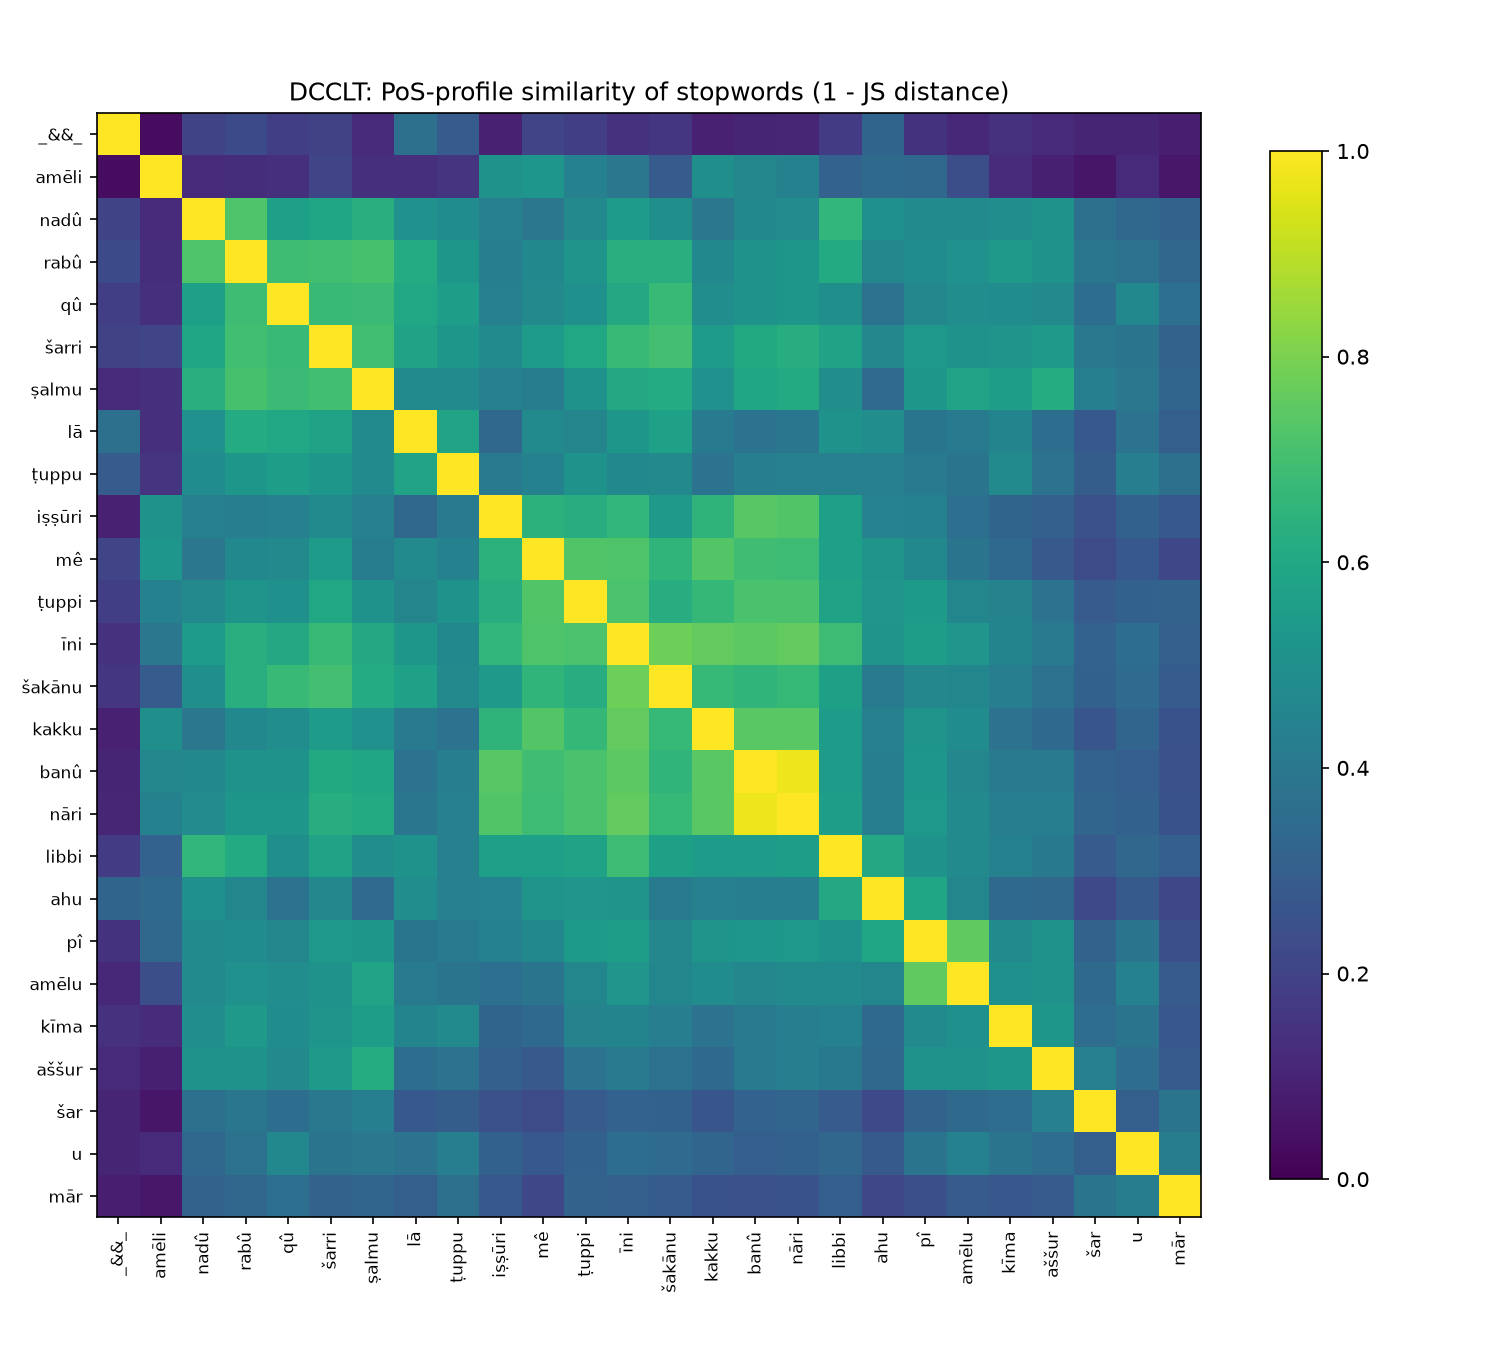

The data file committed next to this chart (first rows):
, lā, u, mê, libbi, _&&_, šar, amēli, mār, kīma, ṭuppi, šarri, banû, nadû, rabû, ahu, aššur, īni, pî, ṭuppu, kakku, nāri, amēlu, šakānu
lā, 1.0, 0.381, 0.4768, 0.5138, 0.3685, 0.2767, 0.1329, 0.3034, 0.4511, 0.4537, 0.5768, 0.3799, 0.5075, 0.614, 0.4891, 0.3628, 0.5284, 0.3901, 0.5855, 0.4095, 0.3909, 0.4087, 0.571
u, 0.381, 1.0, 0.2757, 0.3312, 0.1033, 0.3043, 0.1219, 0.4241, 0.384, 0.3094, 0.3842, 0.3003, 0.3383, 0.3765, 0.282, 0.3581, 0.3625, 0.3848, 0.4294, 0.3277, 0.3092, 0.4407, 0.3499
mê, 0.4768, 0.2757, 1.0, 0.5634, 0.2091, 0.2278, 0.5236, 0.214, 0.3405, 0.7283, 0.5525, 0.6933, 0.3978, 0.4666, 0.519, 0.2779, 0.7264, 0.4649, 0.4408, 0.7332, 0.6841, 0.3851, 0.6543
libbi, 0.5138, 0.3312, 0.5634, 1.0, 0.173, 0.2888, 0.314, 0.2969, 0.438, 0.5755, 0.5745, 0.5508, 0.6638, 0.6132, 0.6034, 0.4036, 0.6874, 0.5127, 0.4341, 0.5542, 0.557, 0.477, 0.5666
_&&_, 0.3685, 0.1033, 0.2091, 0.173, 1.0, 0.1021, 0.03406, 0.08227, 0.1421, 0.184, 0.1979, 0.1043, 0.2061, 0.2239, 0.3206, 0.1225, 0.1442, 0.1446, 0.2904, 0.09244, 0.1061, 0.1101, 0.1593
šar, 0.2767, 0.3043, 0.2278, 0.2888, 0.1021, 1.0, 0.05986, 0.3843, 0.357, 0.2864, 0.4023, 0.3162, 0.3705, 0.3939, 0.2198, 0.4352, 0.3137, 0.3182, 0.2945, 0.2689, 0.3258, 0.3455, 0.311
amēli, 0.1329, 0.1219, 0.5236, 0.314, 0.03406, 0.05986, 1.0, 0.06491, 0.125, 0.4395, 0.2098, 0.4602, 0.1183, 0.129, 0.3444, 0.08947, 0.3975, 0.3368, 0.1552, 0.4982, 0.44, 0.2399, 0.2918
mār, 0.3034, 0.4241, 0.214, 0.2969, 0.08227, 0.3843, 0.06491, 1.0, 0.2714, 0.3169, 0.3188, 0.2461, 0.3199, 0.3315, 0.213, 0.2911, 0.3014, 0.2425, 0.3699, 0.253, 0.2534, 0.2878, 0.2893
kīma, 0.4511, 0.384, 0.3405, 0.438, 0.1421, 0.357, 0.125, 0.2714, 1.0, 0.4457, 0.5165, 0.4132, 0.4896, 0.5411, 0.3476, 0.5293, 0.4522, 0.4784, 0.4761, 0.382, 0.4263, 0.503, 0.4287
ṭuppi, 0.4537, 0.3094, 0.7283, 0.5755, 0.184, 0.2864, 0.4395, 0.3169, 0.4457, 1.0, 0.5958, 0.7144, 0.4701, 0.5179, 0.5198, 0.3795, 0.716, 0.5469, 0.5095, 0.6656, 0.7136, 0.4609, 0.6239
šarri, 0.5768, 0.3842, 0.5525, 0.5745, 0.1979, 0.4023, 0.2098, 0.3188, 0.5165, 0.5958, 1.0, 0.6067, 0.5922, 0.6968, 0.4632, 0.5399, 0.6731, 0.5351, 0.5283, 0.5527, 0.6239, 0.5084, 0.7017
banû, 0.3799, 0.3003, 0.6933, 0.5508, 0.1043, 0.3162, 0.4602, 0.2461, 0.4132, 0.7144, 0.6067, 1.0, 0.4681, 0.512, 0.4271, 0.4122, 0.7489, 0.5246, 0.428, 0.7444, 0.9739, 0.4628, 0.6557
nadû, 0.5075, 0.3383, 0.3978, 0.6638, 0.2061, 0.3705, 0.1183, 0.3199, 0.4896, 0.4701, 0.5922, 0.4681, 1.0, 0.7244, 0.5002, 0.5148, 0.5506, 0.4758, 0.4858, 0.3965, 0.483, 0.4735, 0.4976
rabû, 0.614, 0.3765, 0.4666, 0.6132, 0.2239, 0.3939, 0.129, 0.3315, 0.5411, 0.5179, 0.6968, 0.512, 0.7244, 1.0, 0.4601, 0.5121, 0.6252, 0.4855, 0.531, 0.4654, 0.5301, 0.5067, 0.6313
ahu, 0.4891, 0.282, 0.519, 0.6034, 0.3206, 0.2198, 0.3444, 0.213, 0.3476, 0.5198, 0.4632, 0.4271, 0.5002, 0.4601, 1.0, 0.3351, 0.5169, 0.5906, 0.4344, 0.4342, 0.4279, 0.4582, 0.4116
aššur, 0.3628, 0.3581, 0.2779, 0.4036, 0.1225, 0.4352, 0.08947, 0.2911, 0.5293, 0.3795, 0.5399, 0.4122, 0.5148, 0.5121, 0.3351, 1.0, 0.4093, 0.5115, 0.3795, 0.3429, 0.4274, 0.511, 0.3781
īni, 0.5284, 0.3625, 0.7264, 0.6874, 0.1442, 0.3137, 0.3975, 0.3014, 0.4522, 0.716, 0.6731, 0.7489, 0.5506, 0.6252, 0.5169, 0.4093, 1.0, 0.5572, 0.4663, 0.7586, 0.7582, 0.5215, 0.7801
pî, 0.3901, 0.3848, 0.4649, 0.5127, 0.1446, 0.3182, 0.3368, 0.2425, 0.4784, 0.5469, 0.5351, 0.5246, 0.4758, 0.4855, 0.5906, 0.5115, 0.5572, 1.0, 0.4139, 0.5178, 0.533, 0.7551, 0.4625
ṭuppu, 0.5855, 0.4294, 0.4408, 0.4341, 0.2904, 0.2945, 0.1552, 0.3699, 0.4761, 0.5095, 0.5283, 0.428, 0.4858, 0.531, 0.4344, 0.3795, 0.4663, 0.4139, 1.0, 0.3802, 0.4369, 0.3853, 0.4724
kakku, 0.4095, 0.3277, 0.7332, 0.5542, 0.09244, 0.2689, 0.4982, 0.253, 0.382, 0.6656, 0.5527, 0.7444, 0.3965, 0.4654, 0.4342, 0.3429, 0.7586, 0.5178, 0.3802, 1.0, 0.7423, 0.4868, 0.6682
nāri, 0.3909, 0.3092, 0.6841, 0.557, 0.1061, 0.3258, 0.44, 0.2534, 0.4263, 0.7136, 0.6239, 0.9739, 0.483, 0.5301, 0.4279, 0.4274, 0.7582, 0.533, 0.4369, 0.7423, 1.0, 0.476, 0.6685
amēlu, 0.4087, 0.4407, 0.3851, 0.477, 0.1101, 0.3455, 0.2399, 0.2878, 0.503, 0.4609, 0.5084, 0.4628, 0.4735, 0.5067, 0.4582, 0.511, 0.5215, 0.7551, 0.3853, 0.4868, 0.476, 1.0, 0.4583
šakānu, 0.571, 0.3499, 0.6543, 0.5666, 0.1593, 0.311, 0.2918, 0.2893, 0.4287, 0.6239, 0.7017, 0.6557, 0.4976, 0.6313, 0.4116, 0.3781, 0.7801, 0.4625, 0.4724, 0.6682, 0.6685, 0.4583, 1.0
iṣṣūri, 0.3371, 0.3116, 0.6421, 0.5653, 0.09003, 0.2468, 0.5117, 0.2746, 0.3203, 0.6229, 0.4772, 0.7408, 0.4349, 0.4275, 0.4435, 0.3076, 0.6628, 0.4377, 0.4085, 0.6497, 0.7279, 0.3652, 0.5364
ṣalmu, 0.475, 0.3958, 0.4213, 0.4958, 0.1237, 0.4306, 0.1398, 0.3244, 0.5603, 0.5106, 0.6978, 0.5864, 0.6269, 0.7072, 0.3501, 0.6201, 0.6038, 0.5287, 0.4786, 0.5068, 0.6102, 0.5826, 0.6156
qû, 0.5992, 0.4651, 0.4692, 0.4997, 0.1857, 0.3619, 0.1384, 0.3658, 0.4882, 0.5036, 0.6792, 0.5107, 0.5654, 0.6883, 0.3748, 0.4692, 0.6038, 0.457, 0.5617, 0.4889, 0.5283, 0.4904, 0.6767
